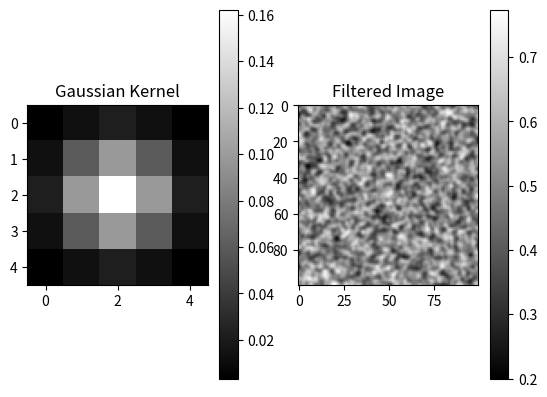

The script that saved this image:

import numpy as np
import matplotlib.pyplot as plt
from scipy.ndimage import gaussian_filter

# Method 1: Create a Gaussian kernel manually
def create_gaussian_kernel(size, sigma):
    """
    Create a Gaussian kernel.

    Parameters:
    size: Size of the kernel (must be odd, e.g., 5).
    sigma: Standard deviation of the Gaussian distribution.

    Returns:
    A normalized Gaussian kernel.
    """
    # Create a grid of (x, y) coordinates
    ax = np.linspace(-(size // 2), size // 2, size)
    xx, yy = np.meshgrid(ax, ax)

    # Calculate the Gaussian function
    kernel = np.exp(-(xx**2 + yy**2) / (2 * sigma**2))

    # Normalize the kernel
    kernel /= np.sum(kernel)
    return kernel

# Parameters
size = 5  # Filter size 5x5
sigma = 1.0  # Standard deviation

# Generate the Gaussian kernel
gaussian_kernel = create_gaussian_kernel(size, sigma)
print(gaussian_kernel)

# Method 2: Use scipy's gaussian_filter
# You can visualize the effect of the Gaussian filter on an image
image = np.random.rand(100, 100)  # Example random image
filtered_image = gaussian_filter(image, sigma=sigma)

# Plot the kernel and filtered image
plt.subplot(1, 2, 1)
plt.title('Gaussian Kernel')
plt.imshow(gaussian_kernel, cmap='gray')
plt.colorbar()

plt.subplot(1, 2, 2)
plt.title('Filtered Image')
plt.imshow(filtered_image, cmap='gray')
plt.colorbar()

plt.show()
